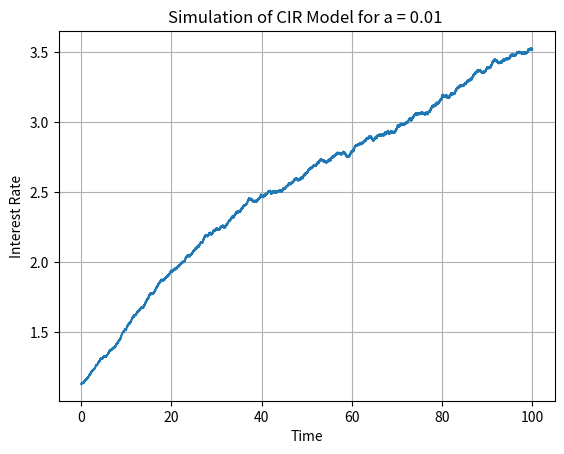

Write Python code to recreate this figure. (Note: this script raises an exception after producing the figure.)
import numpy as np
import matplotlib.pyplot as plt

seed = 42
np.random.seed(seed)
# Parameters
alpha = 0.01
mu = 5
sigma = 0.01
initial_condition = 1.13
T = 100
N = 10000
dt = T / N
num_paths = 1

# Array to store paths
X_paths = np.zeros((num_paths, N+1))

# Wiener process increments
dW_all = np.random.normal(0, np.sqrt(dt), (num_paths, N))

# Generate paths
for j in range(num_paths):
    dW = dW_all[j]
    X = np.zeros(N + 1)
    X[0] = initial_condition
    for i in range(N):
        drift = alpha * (mu - X[i])
        diffusion = sigma * np.sqrt(X[i])
        X[i + 1] = X[i] + drift * dt + diffusion * dW[i]
        if X[i + 1] < 0:
            X[i + 1] = 0 
    X_paths[j] = X

# Calculate mean and variance
mean_across_paths = np.mean(X_paths, axis=0)
variance_across_paths = np.var(X_paths, axis=0)

mean = initial_condition * np.exp(-alpha * T) + mu*(1 - np.exp(-alpha*T))
variance = initial_condition * (sigma * sigma / (alpha))*(np.exp(-alpha*T)-np.exp(-2*alpha*T)) + (mu * sigma * sigma / (2*alpha))*(1-np.exp(-alpha*T))*(1-np.exp(-alpha*T))

print(f"Mean of Vasicek model across {num_paths} paths:", mean_across_paths[-1])
print(f"Variance of Vasicek model across {num_paths} paths:", variance_across_paths[-1])
print(f"Mean: {mean}")
print(f"Variance: {variance}")
# Plotting some sample paths
t = np.linspace(0, T, N + 1)
for j in range(num_paths):
    plt.plot(t, X_paths[j], label='Path {}'.format(j+1))

plt.title(f'Simulation of CIR Model for a = {alpha} ')
plt.xlabel('Time')
plt.ylabel('Interest Rate')
plt.grid(True)

folder_path = "Plot/CIR" 
plt.savefig(f"{folder_path}/a = {alpha}.png", dpi=300)
plt.show()
